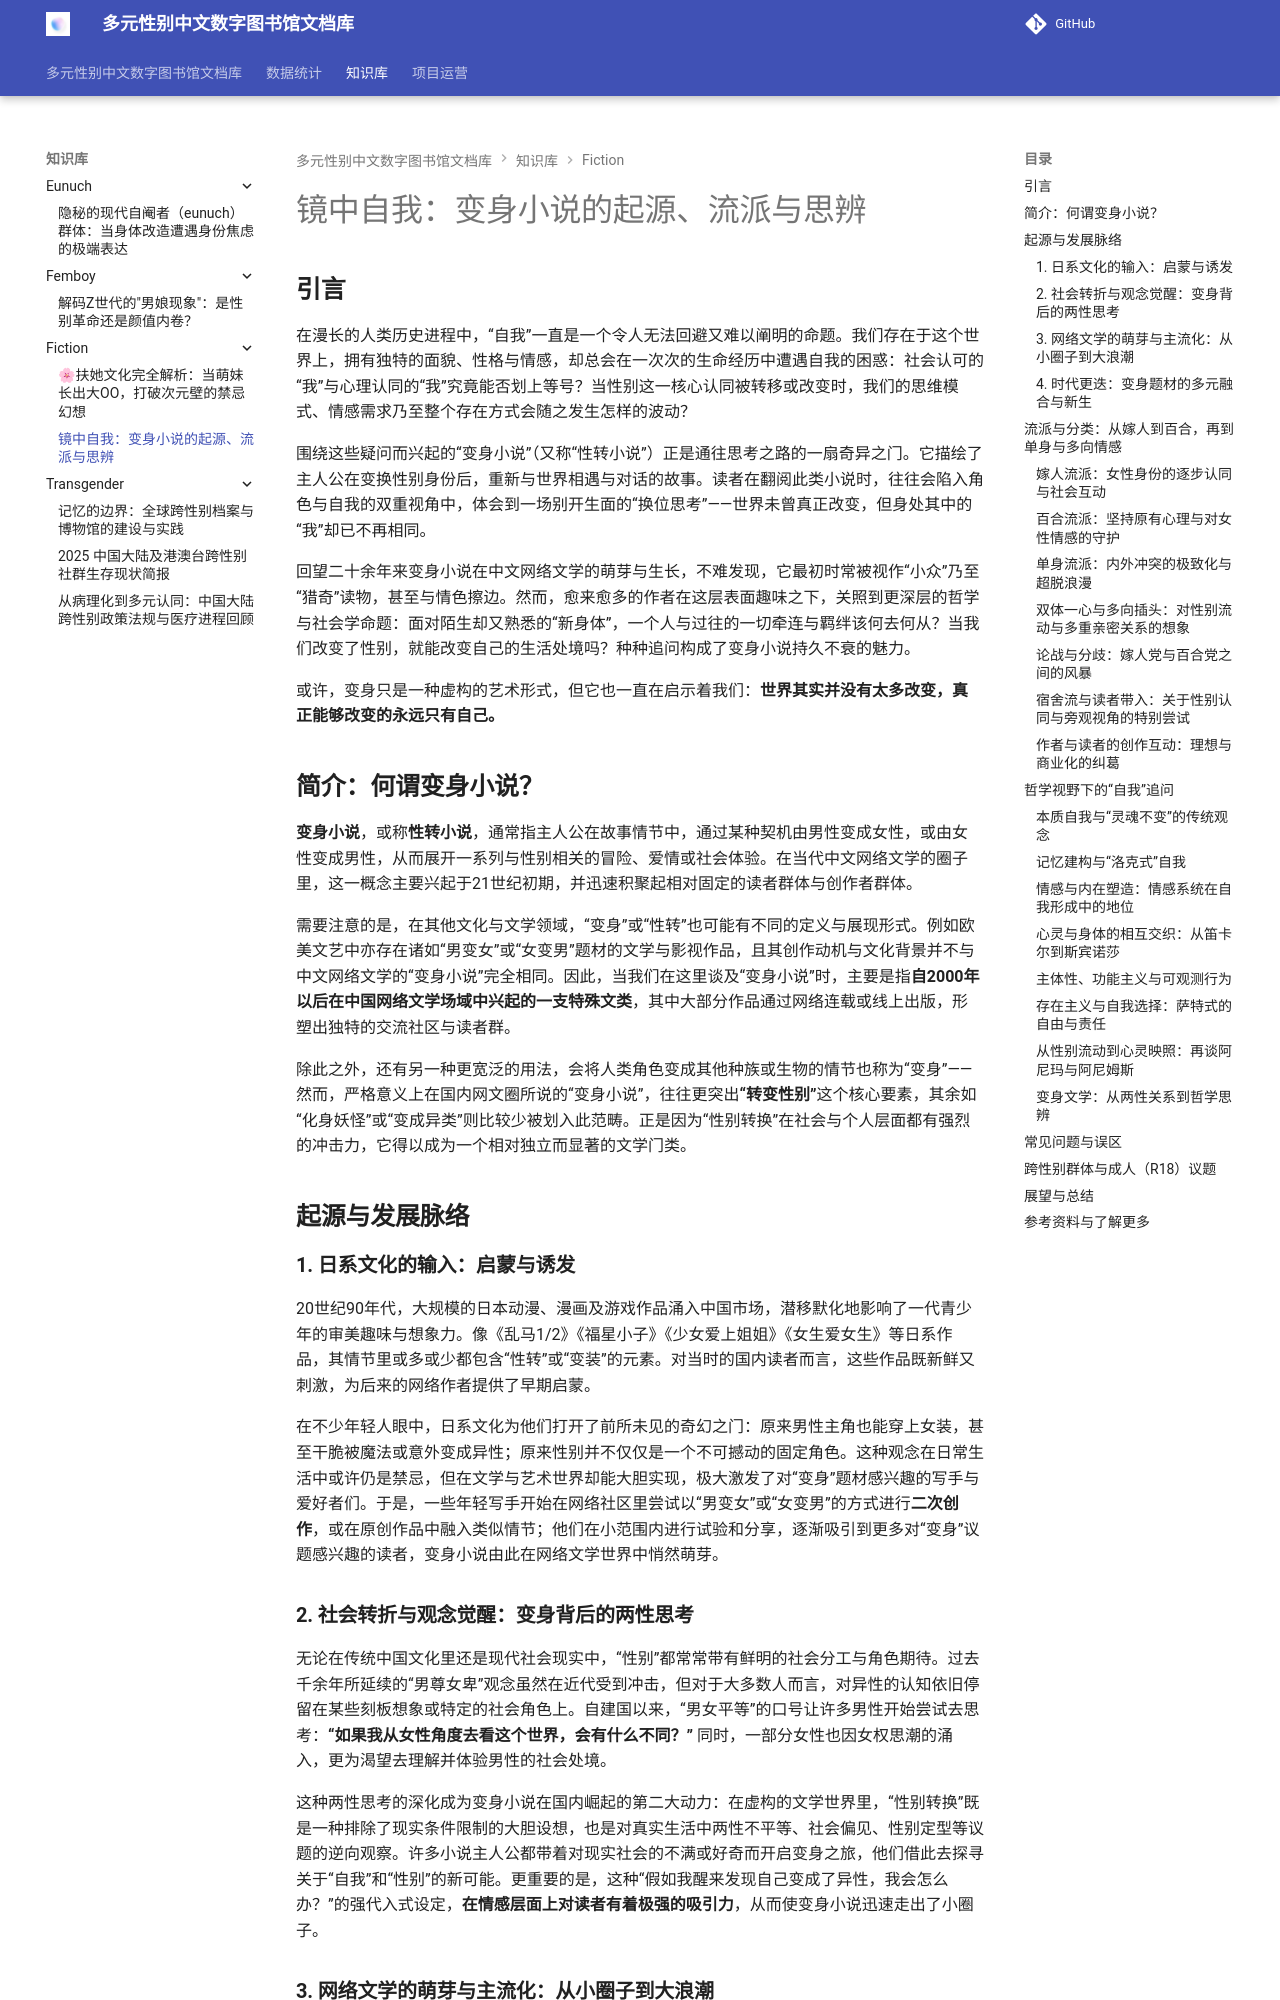

repository: project-polymorph/docs · page: 知识库/fiction/transnovel.zh/index.html · generator: mkdocs

---
title: "镜中自我：变身小说的起源、流派与思辨"
date: 2025-01-04T16:35:29+08:00
featured: true
draft: false
comment: true
toc: true
reward: true
pinned: false
carousel: true
tags:
  - 性别史
  - 变身小说
series:
  - Novel
categories:
  - Introduction
images: ['images/comicbackground.jpg']
---


## **引言**

在漫长的人类历史进程中，“自我”一直是一个令人无法回避又难以阐明的命题。我们存在于这个世界上，拥有独特的面貌、性格与情感，却总会在一次次的生命经历中遭遇自我的困惑：社会认可的“我”与心理认同的“我”究竟能否划上等号？当性别这一核心认同被转移或改变时，我们的思维模式、情感需求乃至整个存在方式会随之发生怎样的波动？

围绕这些疑问而兴起的“变身小说”（又称“性转小说”）正是通往思考之路的一扇奇异之门。它描绘了主人公在变换性别身份后，重新与世界相遇与对话的故事。读者在翻阅此类小说时，往往会陷入角色与自我的双重视角中，体会到一场别开生面的“换位思考”——世界未曾真正改变，但身处其中的“我”却已不再相同。

回望二十余年来变身小说在中文网络文学的萌芽与生长，不难发现，它最初时常被视作“小众”乃至“猎奇”读物，甚至与情色擦边。然而，愈来愈多的作者在这层表面趣味之下，关照到更深层的哲学与社会学命题：面对陌生却又熟悉的“新身体”，一个人与过往的一切牵连与羁绊该何去何从？当我们改变了性别，就能改变自己的生活处境吗？种种追问构成了变身小说持久不衰的魅力。

或许，变身只是一种虚构的艺术形式，但它也一直在启示着我们：**世界其实并没有太多改变，真正能够改变的永远只有自己。**

## **简介：何谓变身小说？**

**变身小说**，或称**性转小说**，通常指主人公在故事情节中，通过某种契机由男性变成女性，或由女性变成男性，从而展开一系列与性别相关的冒险、爱情或社会体验。在当代中文网络文学的圈子里，这一概念主要兴起于21世纪初期，并迅速积聚起相对固定的读者群体与创作者群体。

需要注意的是，在其他文化与文学领域，“变身”或“性转”也可能有不同的定义与展现形式。例如欧美文艺中亦存在诸如“男变女”或“女变男”题材的文学与影视作品，且其创作动机与文化背景并不与中文网络文学的“变身小说”完全相同。因此，当我们在这里谈及“变身小说”时，主要是指**自2000年以后在中国网络文学场域中兴起的一支特殊文类**，其中大部分作品通过网络连载或线上出版，形塑出独特的交流社区与读者群。

除此之外，还有另一种更宽泛的用法，会将人类角色变成其他种族或生物的情节也称为“变身”——然而，严格意义上在国内网文圈所说的“变身小说”，往往更突出**“转变性别”**这个核心要素，其余如“化身妖怪”或“变成异类”则比较少被划入此范畴。正是因为“性别转换”在社会与个人层面都有强烈的冲击力，它得以成为一个相对独立而显著的文学门类。

## **起源与发展脉络**

### **1. 日系文化的输入：启蒙与诱发**

20世纪90年代，大规模的日本动漫、漫画及游戏作品涌入中国市场，潜移默化地影响了一代青少年的审美趣味与想象力。像《乱马1/2》《福星小子》《少女爱上姐姐》《女生爱女生》等日系作品，其情节里或多或少都包含“性转”或“变装”的元素。对当时的国内读者而言，这些作品既新鲜又刺激，为后来的网络作者提供了早期启蒙。

在不少年轻人眼中，日系文化为他们打开了前所未见的奇幻之门：原来男性主角也能穿上女装，甚至干脆被魔法或意外变成异性；原来性别并不仅仅是一个不可撼动的固定角色。这种观念在日常生活中或许仍是禁忌，但在文学与艺术世界却能大胆实现，极大激发了对“变身”题材感兴趣的写手与爱好者们。于是，一些年轻写手开始在网络社区里尝试以“男变女”或“女变男”的方式进行**二次创作**，或在原创作品中融入类似情节；他们在小范围内进行试验和分享，逐渐吸引到更多对“变身”议题感兴趣的读者，变身小说由此在网络文学世界中悄然萌芽。

### **2. 社会转折与观念觉醒：变身背后的两性思考**

无论在传统中国文化里还是现代社会现实中，“性别”都常常带有鲜明的社会分工与角色期待。过去千余年所延续的“男尊女卑”观念虽然在近代受到冲击，但对于大多数人而言，对异性的认知依旧停留在某些刻板想象或特定的社会角色上。自建国以来，“男女平等”的口号让许多男性开始尝试去思考：**“如果我从女性角度去看这个世界，会有什么不同？”** 同时，一部分女性也因女权思潮的涌入，更为渴望去理解并体验男性的社会处境。

这种两性思考的深化成为变身小说在国内崛起的第二大动力：在虚构的文学世界里，“性别转换”既是一种排除了现实条件限制的大胆设想，也是对真实生活中两性不平等、社会偏见、性别定型等议题的逆向观察。许多小说主人公都带着对现实社会的不满或好奇而开启变身之旅，他们借此去探寻关于“自我”和“性别”的新可能。更重要的是，这种“假如我醒来发现自己变成了异性，我会怎么办？”的强代入式设定，**在情感层面上对读者有着极强的吸引力**，从而使变身小说迅速走出了小圈子。
